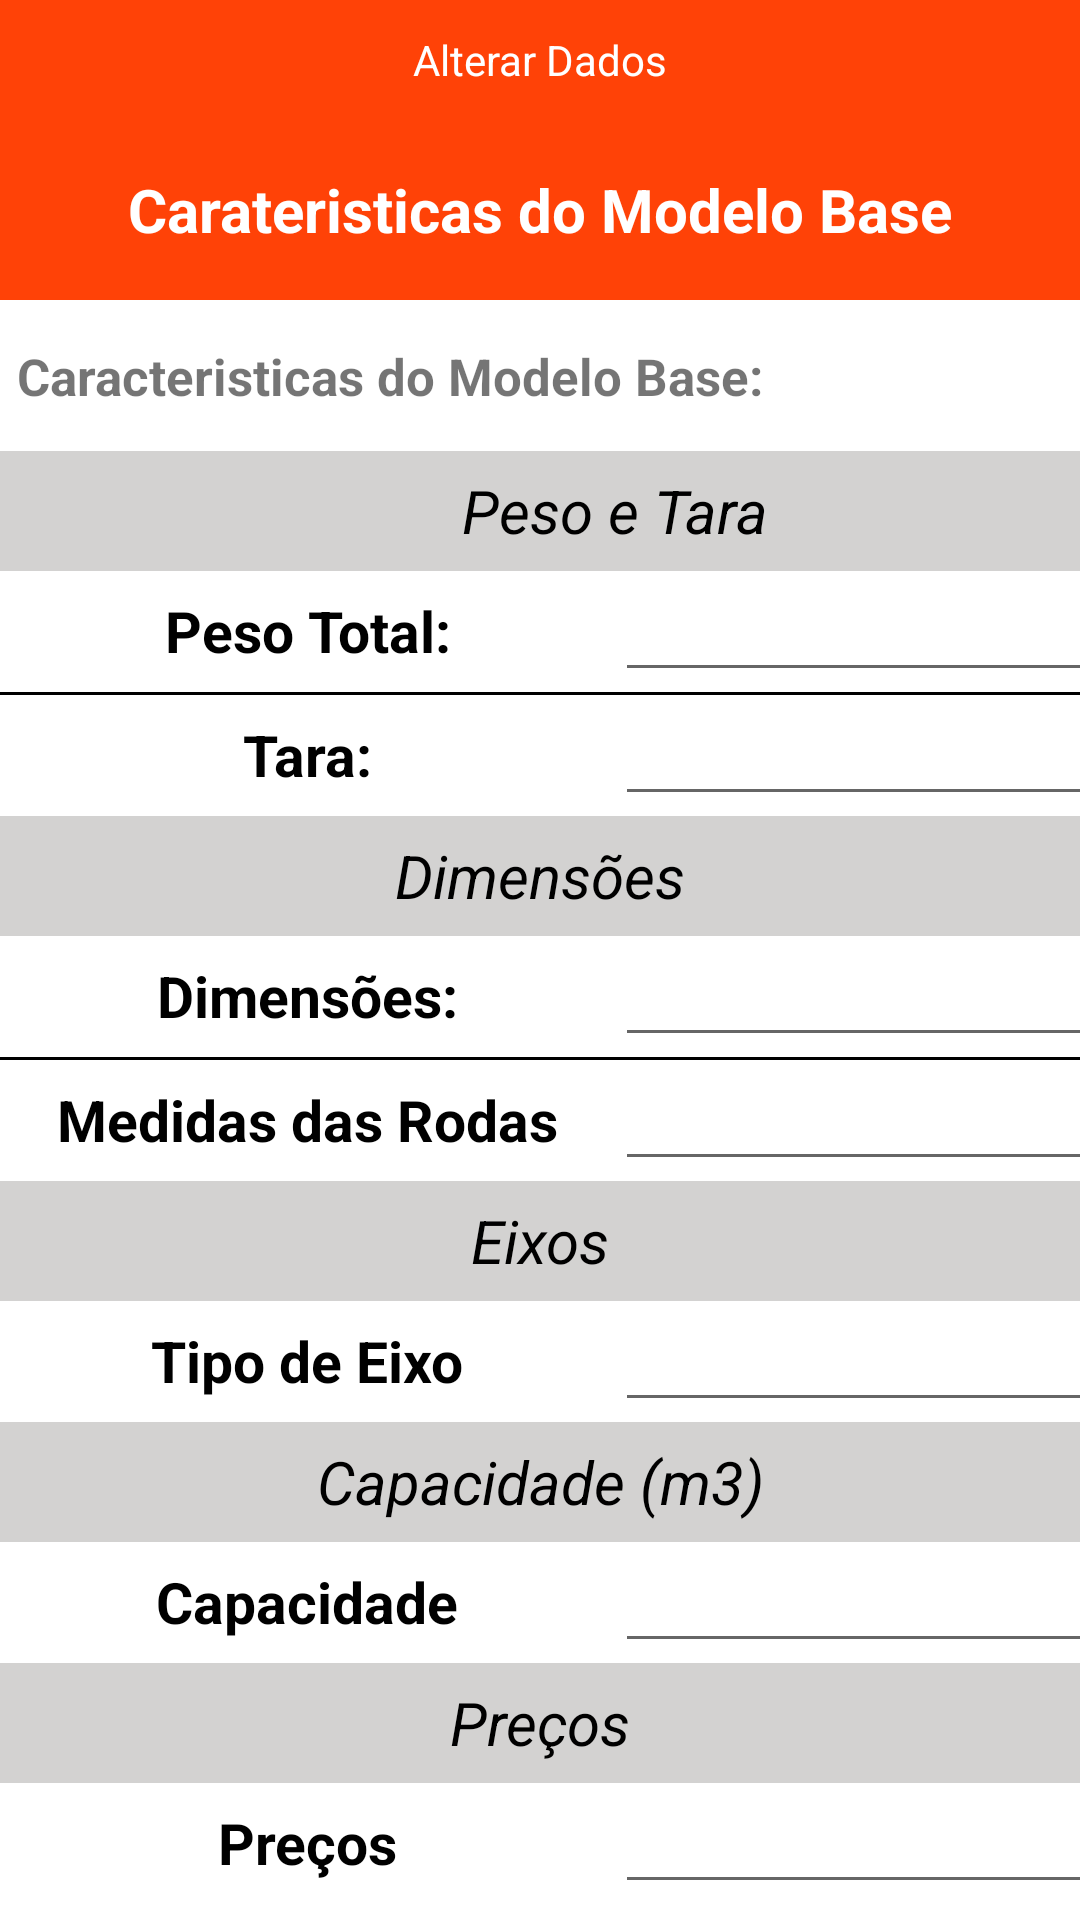

Reconstruct the res/layout file that produces this screen, plus the resources it refers to.
<!-- AndroidManifest.xml: application theme Theme.Joperapp -->
<!-- res/layout/fragment_basemonocoque.xml -->
<?xml version="1.0" encoding="utf-8"?>
<ScrollView xmlns:android="http://schemas.android.com/apk/res/android"
    xmlns:app="http://schemas.android.com/apk/res-auto"
    xmlns:tools="http://schemas.android.com/tools"
    android:layout_width="match_parent"
    android:layout_height="match_parent"
    android:orientation="vertical"
    android:background="@color/white"
    tools:context=".monocoque.basemonocoque">

        <LinearLayout
            android:id="@+id/dois"
            android:layout_width="match_parent"
            android:layout_height="match_parent"
                android:orientation="vertical">

                <TextView
                    android:id="@+id/alterar"
                    android:layout_width="match_parent"
                    android:layout_height="40dp"
                    android:background="@color/joper"
                    android:gravity="center"
                    android:text="Alterar Dados"
                    android:textColor="@color/white"></TextView>

                <TextView
            android:layout_width="match_parent"
            android:layout_height="60dp"
            android:text="Carateristicas do Modelo Base"
            android:textColor="@color/white"
            android:textStyle="bold"
            android:textSize="20dp"
            android:gravity="center"
            android:background="@color/joper">
        </TextView>

        <Spinner
            android:id="@+id/spn_modelos"
            android:layout_width="150dp"
            android:layout_height="50dp"
            android:layout_marginLeft="260dp"></Spinner>

        <TextView
            android:layout_width="260dp"
            android:layout_height="50dp"
            android:layout_marginTop="-50dp"
            android:text="Caracteristicas do Modelo Base:"
            android:gravity="center"
            android:textStyle="bold"
            android:textSize="17dp"></TextView>

                <TextView
                    android:layout_width="410dp"
                    android:layout_height="40dp"
                    android:background="@color/card_2"
                    android:gravity="center"
                    android:text="Peso e Tara"
                    android:textColor="@color/black"
                    android:textSize="20dp"
                    android:textStyle="italic"></TextView>

                <TextView
                    android:layout_width="205dp"
                    android:layout_height="40dp"
                    android:textColor="@color/black"
                    android:text="Peso Total:"
                    android:gravity="center"
                    android:textSize="19dp"
                    android:textStyle="bold"></TextView>

                <EditText
                    android:id="@+id/pesototal"
                    android:layout_width="205dp"
                    android:layout_height="40dp"
                    android:layout_marginLeft="205dp"
                    android:layout_marginTop="-40dp"
                    android:textColor="@color/black"
                    android:gravity="center"
                    android:textSize="19dp"
                    android:textStyle="bold"></EditText>

                <TextView
                    android:layout_width="match_parent"
                    android:layout_height="1dp"
                    android:background="@color/black"></TextView>

                <TextView
                    android:layout_width="205dp"
                    android:layout_height="40dp"
                    android:textColor="@color/black"
                    android:text="Tara:"
                    android:gravity="center"
                    android:textSize="19dp"
                    android:textStyle="bold"></TextView>

                <EditText
                    android:id="@+id/tara"
                    android:layout_width="205dp"
                    android:layout_height="40dp"
                    android:layout_marginLeft="205dp"
                    android:layout_marginTop="-40dp"
                    android:textColor="@color/black"
                    android:gravity="center"
                    android:textSize="19dp"
                    android:textStyle="bold"></EditText>

                <TextView
                    android:layout_width="match_parent"
                    android:layout_height="40dp"
                    android:gravity="center"
                    android:textStyle="italic"
                    android:textSize="20dp"
                    android:textColor="@color/black"
                    android:background="@color/card_2"
                    android:text="Dimensões"></TextView>

                <TextView
                    android:layout_width="205dp"
                    android:layout_height="40dp"
                    android:textColor="@color/black"
                    android:text="Dimensões:"
                    android:gravity="center"
                    android:textSize="19dp"
                    android:textStyle="bold"></TextView>

                <EditText
                    android:id="@+id/dimensoes"
                    android:layout_width="205dp"
                    android:layout_height="40dp"
                    android:layout_marginLeft="205dp"
                    android:layout_marginTop="-40dp"
                    android:gravity="center"
                    android:textColor="@color/black"
                    android:textSize="19dp"
                    android:textStyle="bold"></EditText>

                <TextView
                    android:layout_width="match_parent"
                    android:layout_height="1dp"
                    android:background="@color/black"></TextView>

                <TextView
                    android:layout_width="205dp"
                    android:layout_height="40dp"
                    android:textColor="@color/black"
                    android:text="Medidas das Rodas"
                    android:gravity="center"
                    android:textSize="19dp"
                    android:textStyle="bold"></TextView>

                <EditText
                    android:id="@+id/medidas_rodas"
                    android:layout_width="205dp"
                    android:layout_height="40dp"
                    android:layout_marginLeft="205dp"
                    android:layout_marginTop="-40dp"
                    android:textColor="@color/black"
                    android:gravity="center"
                    android:textSize="19dp"
                    android:textStyle="bold"></EditText>

                <TextView
                    android:layout_width="match_parent"
                    android:layout_height="40dp"
                    android:gravity="center"
                    android:textStyle="italic"
                    android:textSize="20dp"
                    android:textColor="@color/black"
                    android:background="@color/card_2"
                    android:text="Eixos"></TextView>

                <TextView
                    android:layout_width="205dp"
                    android:layout_height="40dp"
                    android:textColor="@color/black"
                    android:text="Tipo de Eixo"
                    android:gravity="center"
                    android:textSize="19dp"
                    android:textStyle="bold"></TextView>

                <EditText
                    android:id="@+id/eixos"
                    android:layout_width="205dp"
                    android:layout_height="40dp"
                    android:layout_marginLeft="205dp"
                    android:layout_marginTop="-40dp"
                    android:textColor="@color/black"
                    android:gravity="center"
                    android:textSize="19dp"
                    android:textStyle="bold"></EditText>

                <TextView
                    android:layout_width="match_parent"
                    android:layout_height="40dp"
                    android:gravity="center"
                    android:textStyle="italic"
                    android:textSize="20dp"
                    android:textColor="@color/black"
                    android:background="@color/card_2"
                    android:text="Capacidade (m3)"></TextView>

                <TextView
                    android:layout_width="205dp"
                    android:layout_height="40dp"
                    android:textColor="@color/black"
                    android:text="Capacidade"
                    android:gravity="center"
                    android:textSize="19dp"
                    android:textStyle="bold"></TextView>

                <EditText
                    android:id="@+id/capacidade"
                    android:layout_width="205dp"
                    android:layout_height="40dp"
                    android:layout_marginLeft="205dp"
                    android:layout_marginTop="-40dp"
                    android:textColor="@color/black"
                    android:gravity="center"
                    android:textSize="19dp"
                    android:textStyle="bold"></EditText>

                <TextView
                    android:layout_width="match_parent"
                    android:layout_height="40dp"
                    android:gravity="center"
                    android:textStyle="italic"
                    android:textSize="20dp"
                    android:textColor="@color/black"
                    android:background="@color/card_2"
                    android:text="Preços"></TextView>

                <TextView
                    android:layout_width="205dp"
                    android:layout_height="40dp"
                    android:textColor="@color/black"
                    android:text="Preços"
                    android:gravity="center"
                    android:textSize="19dp"
                    android:textStyle="bold"></TextView>

                <EditText
                    android:id="@+id/valores"
                    android:layout_width="205dp"
                    android:layout_height="40dp"
                    android:layout_marginLeft="205dp"
                    android:layout_marginTop="-40dp"
                    android:textColor="@color/black"
                    android:gravity="center"
                    android:textSize="19dp"
                    android:textStyle="bold"></EditText>
        </LinearLayout>

</ScrollView>
<!-- resources referenced by this layout -->
<resources>
  <color name="black">#FF000000</color>
  <color name="card_2">#D3D2D1</color>
  <color name="joper">#FF4207</color>
  <color name="white">#FFFFFFFF</color>
  <style name="Theme.Joperapp" parent="Theme.MaterialComponents.DayNight.NoActionBar">
          
          <item name="colorPrimary">@color/purple_500</item>
          <item name="colorPrimaryVariant">@color/purple_700</item>
          <item name="colorOnPrimary">@color/white</item>
          
          <item name="colorSecondary">@color/teal_200</item>
          <item name="colorSecondaryVariant">@color/teal_700</item>
          <item name="colorOnSecondary">@color/black</item>
          
          <item name="android:statusBarColor">?attr/colorPrimaryVariant</item>
          
      </style>
  <color name="purple_500">#FF6200EE</color>
  <color name="purple_700">#FF3700B3</color>
  <color name="teal_200">#FF03DAC5</color>
  <color name="teal_700">#FF018786</color>
</resources>
